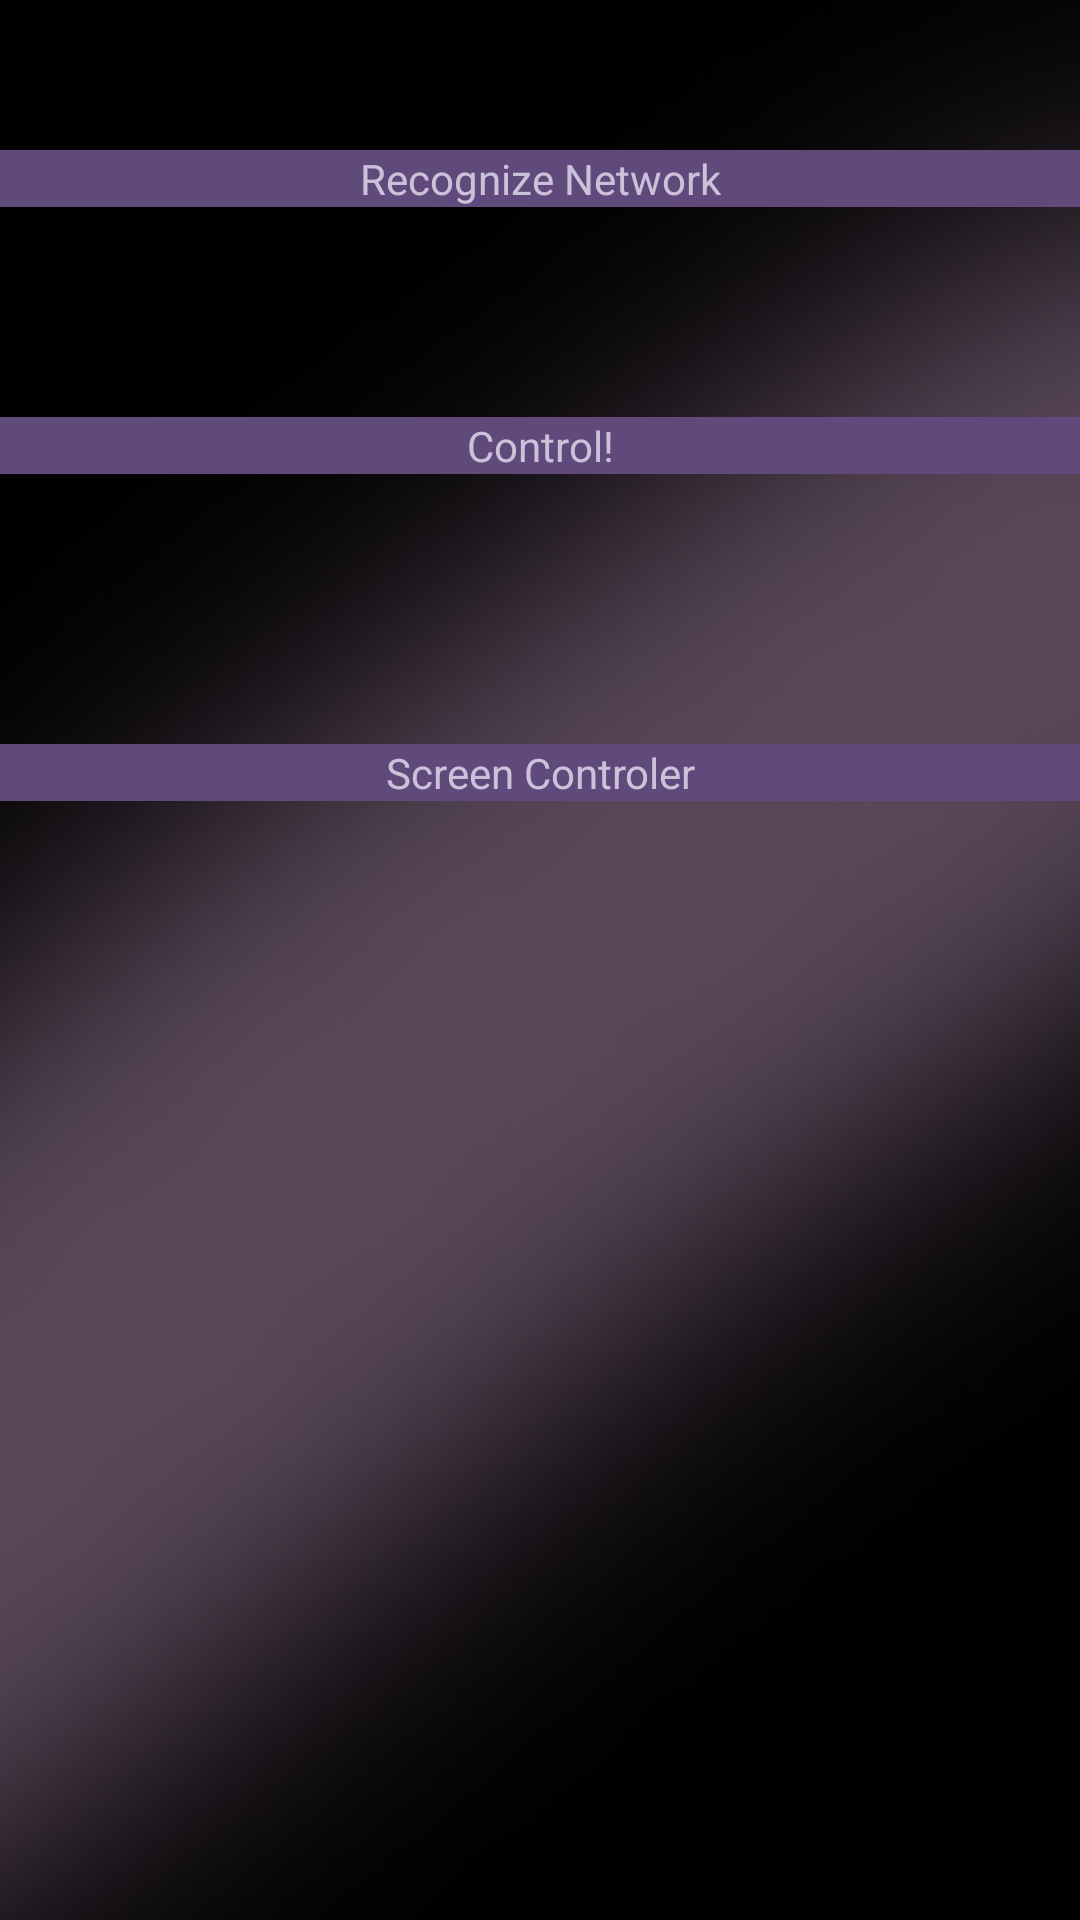

This screen was rendered from an Android layout file. Write that file and the resources it references.
<!-- AndroidManifest.xml: application theme android:Theme.NoTitleBar.Fullscreen -->
<!-- res/layout/activity_main_menu_2.xml -->
<LinearLayout xmlns:android="http://schemas.android.com/apk/res/android"
    xmlns:tools="http://schemas.android.com/tools"
    android:layout_width="match_parent"
    android:layout_height="match_parent"
    android:background="@drawable/background"
    android:orientation="vertical"
    tools:context=".MainMenuActivity" >

        <Button
            android:id="@+id/recognize_network"
            android:layout_width="fill_parent"
            style="@style/ButtonStyle"
            android:layout_height="wrap_content"
            android:layout_marginTop="50dp"
            android:text="@string/recognize_network"
            android:onClick="startRecognizeNetworkAcitivity" />
        
        <Button
            android:id="@+id/controler"
            style="@style/ButtonStyle"
            android:layout_width="fill_parent"
            android:layout_height="wrap_content"
            android:layout_marginTop="70dp"
            android:onClick="startControlerActivity"
            android:text="@string/controler" />

        <Button
            android:id="@+id/screen_controler"
            style="@style/ButtonStyle"
            android:layout_width="fill_parent"
            android:layout_height="wrap_content"
            android:layout_marginTop="90dp"
            android:onClick="startScreenControlerActivity"
            android:text="@string/screen_controler" />

    </LinearLayout>
<!-- resources referenced by this layout -->
<resources>
  <!-- drawable background: jpg bitmap (drawable-xhdpi, 163437 bytes) -->
  <string name="controler">Control!</string>
  <string name="recognize_network">Recognize Network</string>
  <string name="screen_controler">Screen Controler</string>
  <style name="ButtonStyle">
          <item name="android:textColor">#CCC1DA</item>
          <item name="android:background">#604A7B</item>
      </style>
</resources>
